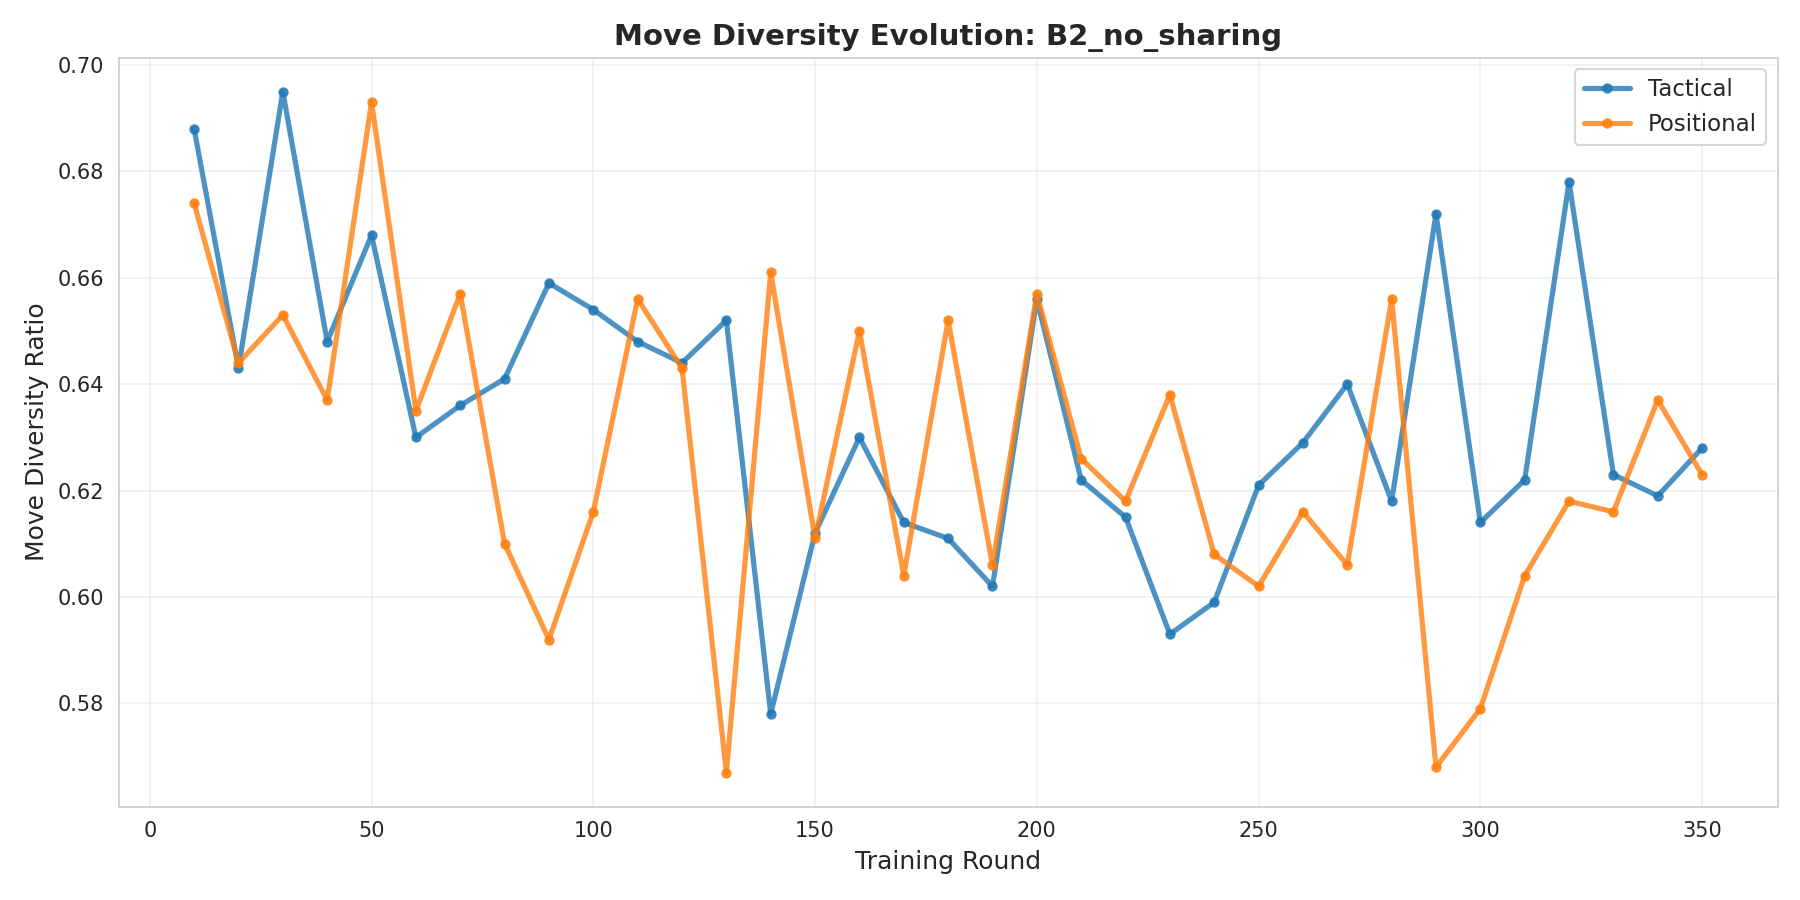

The file beside this chart, header and first rows:
cluster, round, diversity_ratio
tactical, 10, 0.688
tactical, 20, 0.643
tactical, 30, 0.695
tactical, 40, 0.648
tactical, 50, 0.668
tactical, 60, 0.63
tactical, 70, 0.636
tactical, 80, 0.641
tactical, 90, 0.659
tactical, 100, 0.654
tactical, 110, 0.648
tactical, 120, 0.644
tactical, 130, 0.652
tactical, 140, 0.578
tactical, 150, 0.612
tactical, 160, 0.63
tactical, 170, 0.614
tactical, 180, 0.611
tactical, 190, 0.602
tactical, 200, 0.656
tactical, 210, 0.622
tactical, 220, 0.615
tactical, 230, 0.593
tactical, 240, 0.599
tactical, 250, 0.621
tactical, 260, 0.629
tactical, 270, 0.64
tactical, 280, 0.618
tactical, 290, 0.672
tactical, 300, 0.614
tactical, 310, 0.622
tactical, 320, 0.678
tactical, 330, 0.623
tactical, 340, 0.619
tactical, 350, 0.628
positional, 10, 0.674
positional, 20, 0.644
positional, 30, 0.653
positional, 40, 0.637
positional, 50, 0.693
positional, 60, 0.635
positional, 70, 0.657
positional, 80, 0.61
positional, 90, 0.592
positional, 100, 0.616
positional, 110, 0.656
positional, 120, 0.643
positional, 130, 0.567
positional, 140, 0.661
positional, 150, 0.611
positional, 160, 0.65
positional, 170, 0.604
positional, 180, 0.652
positional, 190, 0.606
positional, 200, 0.657
positional, 210, 0.626
positional, 220, 0.618
positional, 230, 0.638
positional, 240, 0.608
positional, 250, 0.602
... 10 more rows
